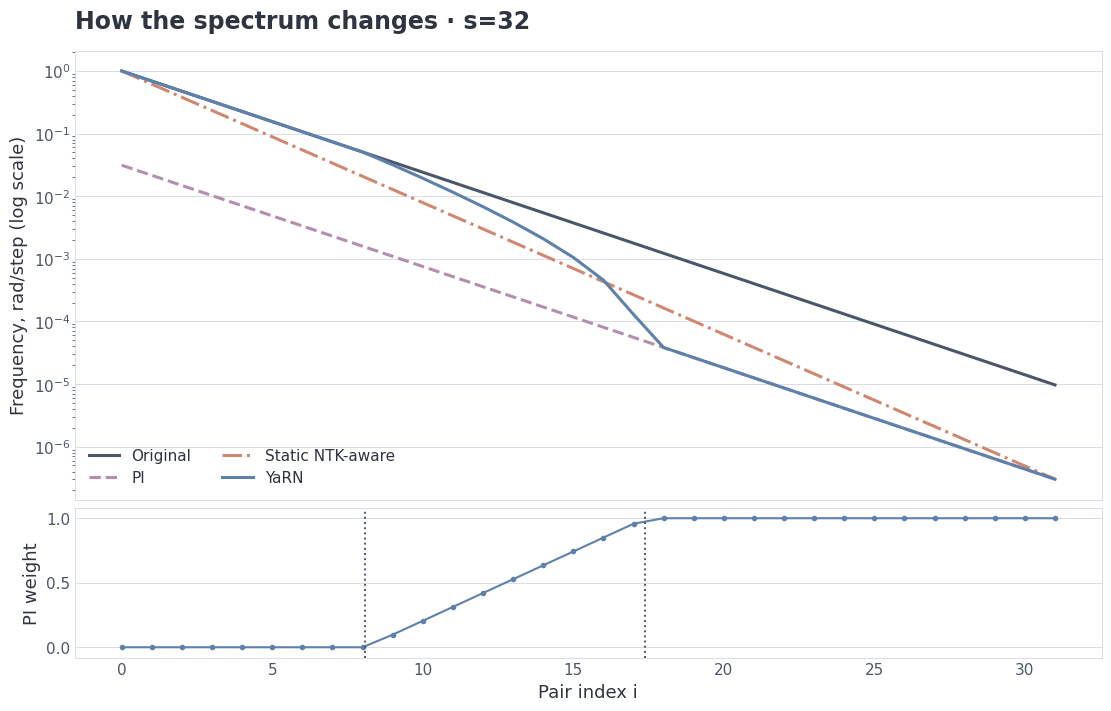

Source code (Python):
from __future__ import annotations
import importlib.util, subprocess, sys
for package in ("numpy", "matplotlib"):
    if importlib.util.find_spec(package) is None:
        subprocess.check_call([sys.executable, "-m", "pip", "install", "-q", package])


import math
import random
import time
from collections import Counter, defaultdict

import matplotlib.pyplot as plt
import numpy as np

SEED = 20260801
random.seed(SEED)
np.random.seed(SEED)
print(f"reproducible smoke tier; seed={SEED}")
DEMO_LANGUAGE = 'en'


import importlib.util
import subprocess
import sys
for package in ('numpy', 'matplotlib'):
    if importlib.util.find_spec(package) is None:
        subprocess.check_call([sys.executable, '-m', 'pip', 'install', '-q', package])
import hashlib
import json
from dataclasses import dataclass
from numbers import Integral, Real
from typing import Sequence


def _positive_int(name: str, value: object) -> int:
    """Return a strictly positive integer and reject booleans explicitly."""

    if isinstance(value, bool) or not isinstance(value, Integral):
        raise TypeError(f"{name} must be an integer")
    result = int(value)
    if result <= 0:
        raise ValueError(f"{name} must be positive")
    return result


def _positive_even_int(name: str, value: object, *, minimum: int = 2) -> int:
    """Return an even integer not smaller than ``minimum``."""

    result = _positive_int(name, value)
    if result < minimum:
        raise ValueError(f"{name} must be at least {minimum}")
    if result % 2:
        raise ValueError(f"{name} must be even")
    return result


def _finite_real(name: str, value: object) -> float:
    """Return a finite real scalar and reject booleans and complex values."""

    if isinstance(value, bool) or not isinstance(value, Real):
        raise TypeError(f"{name} must be a real scalar")
    result = float(value)
    if not math.isfinite(result):
        raise ValueError(f"{name} must be finite")
    return result


def _real_greater_than(name: str, value: object, lower: float) -> float:
    """Return a finite scalar strictly greater than ``lower``."""

    result = _finite_real(name, value)
    if result <= lower:
        raise ValueError(f"{name} must be greater than {lower}")
    return result


def _finite_array(
    name: str,
    value: object,
    *,
    ndim: int | None = None,
    minimum_ndim: int | None = None,
) -> np.ndarray:
    """Convert to float64 and enforce rank, non-emptiness, and finite values."""

    try:
        if np.iscomplexobj(value):
            raise TypeError(f"{name} must be real")
        array = np.asarray(value, dtype=np.float64)
    except (TypeError, ValueError) as exc:
        raise TypeError(f"{name} must be numeric") from exc
    if ndim is not None and array.ndim != ndim:
        raise ValueError(f"{name} must have rank {ndim}, got shape {array.shape}")
    if minimum_ndim is not None and array.ndim < minimum_ndim:
        raise ValueError(f"{name} must have rank at least {minimum_ndim}, got shape {array.shape}")
    if array.size == 0:
        raise ValueError(f"{name} must be non-empty")
    if not np.all(np.isfinite(array)):
        raise ValueError(f"{name} must contain only finite values")
    return array


def _position_vector(name: str, value: object) -> np.ndarray:
    """Validate a non-empty one-dimensional vector of non-negative integer positions."""

    raw = np.asarray(value)
    if raw.ndim != 1 or raw.size == 0:
        raise ValueError(f"{name} must be a non-empty one-dimensional vector")
    if raw.dtype.kind not in "iu":
        raise TypeError(f"{name} must contain integer positions")
    result = raw.astype(np.int64, copy=False)
    if np.any(result < 0):
        raise ValueError(f"{name} must contain non-negative positions")
    return result


def _inverse_frequency_vector(value: object, *, expected_pairs: int | None = None) -> np.ndarray:
    """Validate a positive one-dimensional inverse-frequency vector."""

    inv = _finite_array("inverse_frequencies", value, ndim=1)
    if np.any(inv <= 0.0):
        raise ValueError("inverse_frequencies must be strictly positive")
    if expected_pairs is not None and inv.size != expected_pairs:
        raise ValueError(
            f"inverse_frequencies must have {expected_pairs} entries, got {inv.size}"
        )
    return inv


def _sequence_tensor(name: str, value: object) -> np.ndarray:
    """Validate a finite sequence tensor with shape ``[..., sequence, head_dim]``."""

    tensor = _finite_array(name, value, minimum_ndim=2)
    _positive_even_int(f"{name}.shape[-1]", tensor.shape[-1])
    if tensor.shape[-2] <= 0:
        raise ValueError(f"{name} must have a non-empty sequence axis")
    return tensor

def rope_inverse_frequencies(head_dim: int, base: Real = 10_000.0) -> np.ndarray:
    """Return ``base**(-2i/head_dim)`` for the ``head_dim/2`` RoPE pairs."""

    dim = _positive_even_int("head_dim", head_dim)
    rope_base = _real_greater_than("base", base, 1.0)
    pair_indices = np.arange(dim // 2, dtype=np.float64)
    inv = rope_base ** (-2.0 * pair_indices / dim)
    if not np.all(np.isfinite(inv)) or np.any(inv <= 0.0):
        raise FloatingPointError("inverse-frequency construction produced invalid values")
    return inv


def sinusoidal_encoding(
    positions: object,
    model_dim: int,
    *,
    base: Real = 10_000.0,
) -> np.ndarray:
    """Return the classic sinusoidal encoding with shape ``[positions, model_dim]``."""

    pos = _position_vector("positions", positions)
    dim = _positive_even_int("model_dim", model_dim)
    inv = rope_inverse_frequencies(dim, base)
    angles = pos.astype(np.float64)[:, None] * inv[None, :]
    result = np.empty((pos.size, dim), dtype=np.float64)
    result[:, 0::2] = np.sin(angles)
    result[:, 1::2] = np.cos(angles)
    if not np.all(np.isfinite(result)):
        raise FloatingPointError("sinusoidal encoding produced non-finite values")
    return result


def wavelengths_from_inverse_frequencies(inverse_frequencies: object) -> np.ndarray:
    """Convert radians-per-position frequencies to tokens per full ``2π`` turn."""

    inv = _inverse_frequency_vector(inverse_frequencies)
    return (2.0 * math.pi) / inv


def rotations_within_context(
    inverse_frequencies: object,
    context_length: int,
) -> np.ndarray:
    """Return turns (including fractions) across a span L = context_length.

    This is the YaRN L*theta/(2*pi) diagnostic. Positions 0..L-1 have a maximum
    endpoint separation of L-1, which is a different convention.
    """

    inv = _inverse_frequency_vector(inverse_frequencies)
    length = _positive_int("context_length", context_length)
    return length * inv / (2.0 * math.pi)


def full_turn_count(inverse_frequencies: object, context_length: int) -> int:
    """Count frequency pairs that complete at least one full turn in the context."""

    return int(np.count_nonzero(rotations_within_context(inverse_frequencies, context_length) >= 1.0))

def rotate_half_split(x: object) -> np.ndarray:
    """Apply the split-half quarter turn used by HF/Llama-style RoPE implementations."""

    values = _sequence_tensor("x", x)
    half = values.shape[-1] // 2
    return np.concatenate((-values[..., half:], values[..., :half]), axis=-1)


def _angles_for_sequence(
    x: np.ndarray,
    positions: np.ndarray,
    inverse_frequencies: np.ndarray,
) -> np.ndarray:
    """Build a broadcastable angle tensor for ``[..., T, D]`` sequence tensors."""

    if positions.size != x.shape[-2]:
        raise ValueError(
            f"positions length {positions.size} does not match sequence axis {x.shape[-2]}"
        )
    if inverse_frequencies.size != x.shape[-1] // 2:
        raise ValueError("inverse_frequencies do not match head_dim")
    base_angles = positions.astype(np.float64)[:, None] * inverse_frequencies[None, :]
    return base_angles.reshape((1,) * (x.ndim - 2) + base_angles.shape)


def apply_rope_adjacent(
    x: object,
    positions: object,
    inverse_frequencies: object,
) -> np.ndarray:
    """Apply RoPE to adjacent pairs ``(x_0,x_1), (x_2,x_3), ...``."""

    values = _sequence_tensor("x", x)
    pos = _position_vector("positions", positions)
    inv = _inverse_frequency_vector(
        inverse_frequencies,
        expected_pairs=values.shape[-1] // 2,
    )
    angles = _angles_for_sequence(values, pos, inv)
    cosine = np.cos(angles)
    sine = np.sin(angles)
    first = values[..., 0::2]
    second = values[..., 1::2]
    result = np.empty_like(values, dtype=np.float64)
    result[..., 0::2] = cosine * first - sine * second
    result[..., 1::2] = sine * first + cosine * second
    if not np.all(np.isfinite(result)):
        raise FloatingPointError("adjacent-pair RoPE produced non-finite values")
    return result


def apply_rope_split_half(
    x: object,
    positions: object,
    inverse_frequencies: object,
) -> np.ndarray:
    """Apply split-half RoPE to pairs ``(x_j, x_{j+D/2})``."""

    values = _sequence_tensor("x", x)
    pos = _position_vector("positions", positions)
    inv = _inverse_frequency_vector(
        inverse_frequencies,
        expected_pairs=values.shape[-1] // 2,
    )
    angles = _angles_for_sequence(values, pos, inv)
    repeated = np.concatenate((angles, angles), axis=-1)
    result = values * np.cos(repeated) + rotate_half_split(values) * np.sin(repeated)
    if not np.all(np.isfinite(result)):
        raise FloatingPointError("split-half RoPE produced non-finite values")
    return result


def apply_rope_complex_adjacent(
    x: object,
    positions: object,
    inverse_frequencies: object,
) -> np.ndarray:
    """Apply adjacent-pair RoPE through the equivalent complex multiplication."""

    values = _sequence_tensor("x", x)
    pos = _position_vector("positions", positions)
    inv = _inverse_frequency_vector(
        inverse_frequencies,
        expected_pairs=values.shape[-1] // 2,
    )
    angles = _angles_for_sequence(values, pos, inv)
    complex_values = values[..., 0::2] + 1j * values[..., 1::2]
    rotated = complex_values * np.exp(1j * angles)
    result = np.empty_like(values, dtype=np.float64)
    result[..., 0::2] = rotated.real
    result[..., 1::2] = rotated.imag
    if not np.all(np.isfinite(result)):
        raise FloatingPointError("complex RoPE produced non-finite values")
    return result


def adjacent_to_split_permutation(head_dim: int) -> np.ndarray:
    """Return the coordinate permutation mapping adjacent pairs to split-half pairs."""

    dim = _positive_even_int("head_dim", head_dim)
    return np.concatenate((np.arange(0, dim, 2), np.arange(1, dim, 2)))


def rope_attention_logits(
    queries: object,
    keys: object,
    query_positions: object,
    key_positions: object,
    inverse_frequencies: object,
    *,
    pairing: str = "split_half",
) -> np.ndarray:
    """Return unscaled rotated dot products ``[..., query, key]``.

    Divide by sqrt(head_dim) before the standard attention softmax. The historical
    function name and fixture key 'logits' are retained for file compatibility.
    """

    q = _sequence_tensor("queries", queries)
    k = _sequence_tensor("keys", keys)
    if q.ndim != k.ndim or q.shape[:-2] != k.shape[:-2]:
        raise ValueError("queries and keys must have identical batch dimensions")
    if q.shape[-1] != k.shape[-1]:
        raise ValueError("queries and keys must have the same head_dim")
    if pairing == "split_half":
        apply = apply_rope_split_half
    elif pairing == "adjacent":
        apply = apply_rope_adjacent
    else:
        raise ValueError("pairing must be 'split_half' or 'adjacent'")
    q_rot = apply(q, query_positions, inverse_frequencies)
    k_rot = apply(k, key_positions, inverse_frequencies)
    return np.matmul(q_rot, np.swapaxes(k_rot, -1, -2))

def position_interpolated_frequencies(
    inverse_frequencies: object,
    factor: Real,
) -> np.ndarray:
    """Apply position interpolation by dividing every frequency by ``factor``."""

    inv = _inverse_frequency_vector(inverse_frequencies)
    scale = _finite_real("factor", factor)
    if scale < 1.0:
        raise ValueError("factor must be at least 1")
    return inv / scale


def ntk_scaled_base(head_dim: int, base: Real, factor: Real) -> float:
    """Return the static NTK-aware base ``base * factor**(d/(d-2))``."""

    dim = _positive_even_int("head_dim", head_dim, minimum=4)
    rope_base = _real_greater_than("base", base, 1.0)
    scale = _finite_real("factor", factor)
    if scale < 1.0:
        raise ValueError("factor must be at least 1")
    result = rope_base * scale ** (dim / (dim - 2))
    if not math.isfinite(result):
        raise FloatingPointError("NTK base is non-finite")
    return result


def ntk_scaled_frequencies(head_dim: int, base: Real, factor: Real) -> np.ndarray:
    """Return inverse frequencies generated from the static NTK-aware base."""

    return rope_inverse_frequencies(head_dim, ntk_scaled_base(head_dim, base, factor))


@dataclass(frozen=True)
class YarnSpectrum:
    """Piecewise YaRN spectrum plus diagnostic boundaries and scaling metadata."""

    inverse_frequencies: np.ndarray
    original_inverse_frequencies: np.ndarray
    ramp: np.ndarray
    low: float
    high: float
    truncate: bool
    kept_pairs: int
    transition_pairs: int
    interpolated_pairs: int
    attention_factor: float
    score_factor_if_applied_to_q_and_k: float


def yarn_scaled_frequencies(
    head_dim: int,
    base: Real,
    factor: Real,
    original_context: int,
    *,
    beta_fast: Real = 32.0,
    beta_slow: Real = 1.0,
    truncate: bool = False,
) -> YarnSpectrum:
    """Construct the lecture's piecewise YaRN frequency spectrum.

    ``ramp == 0`` keeps a frequency, ``ramp == 1`` divides it by ``factor``.
    With ``truncate=False`` this follows the continuous correction bounds used by the
    original gpt-oss implementation. ``truncate=True`` reproduces the integer-boundary
    option supported by the generic Hugging Face YaRN utility.
    """

    dim = _positive_even_int("head_dim", head_dim, minimum=4)
    rope_base = _real_greater_than("base", base, 1.0)
    scale = _finite_real("factor", factor)
    if scale < 1.0:
        raise ValueError("factor must be at least 1")
    context = _positive_int("original_context", original_context)
    fast = _real_greater_than("beta_fast", beta_fast, 0.0)
    slow = _real_greater_than("beta_slow", beta_slow, 0.0)
    if fast <= slow:
        raise ValueError("beta_fast must be greater than beta_slow")
    if not isinstance(truncate, bool):
        raise TypeError("truncate must be a bool")

    original = rope_inverse_frequencies(dim, rope_base)
    pair_count = dim // 2

    def correction_dimension(rotations: float) -> float:
        """Map a target turn count to the corresponding continuous pair index."""

        return dim * math.log(context / (rotations * 2.0 * math.pi)) / (2.0 * math.log(rope_base))

    low_raw = correction_dimension(fast)
    high_raw = correction_dimension(slow)
    low = math.floor(low_raw) if truncate else low_raw
    high = math.ceil(high_raw) if truncate else high_raw
    low = max(0.0, min(float(pair_count - 1), float(low)))
    high = max(0.0, min(float(pair_count - 1), float(high)))
    if high <= low:
        raise ValueError("YaRN correction range is empty for this configuration")
    pair_indices = np.arange(pair_count, dtype=np.float64)
    ramp = np.clip((pair_indices - low) / (high - low), 0.0, 1.0)
    scaled = original * (1.0 - ramp) + (original / scale) * ramp
    attention_factor = 0.1 * math.log(scale) + 1.0 if scale > 1.0 else 1.0
    score_factor_if_applied_to_q_and_k = attention_factor**2
    kept = int(np.count_nonzero(ramp == 0.0))
    interpolated = int(np.count_nonzero(ramp == 1.0))
    transition = pair_count - kept - interpolated
    return YarnSpectrum(
        inverse_frequencies=scaled,
        original_inverse_frequencies=original,
        ramp=ramp,
        low=low,
        high=high,
        truncate=truncate,
        kept_pairs=kept,
        transition_pairs=transition,
        interpolated_pairs=interpolated,
        attention_factor=attention_factor,
        score_factor_if_applied_to_q_and_k=score_factor_if_applied_to_q_and_k,
    )

def alibi_bias(
    slopes: object,
    query_positions: object,
    key_positions: object,
    *,
    causal: bool = True,
) -> np.ndarray:
    """Return an ALiBi tensor with shape ``[heads, query, key]``.

    In causal mode, future keys receive ``-inf`` and allowed keys receive
    ``-slope * (query_position - key_position)``. In bidirectional mode the absolute
    distance is used.
    """

    if not isinstance(causal, bool):
        raise TypeError("causal must be a bool")
    slope_values = _finite_array("slopes", slopes, ndim=1)
    if np.any(slope_values <= 0.0):
        raise ValueError("slopes must be strictly positive")
    q_pos = _position_vector("query_positions", query_positions)
    k_pos = _position_vector("key_positions", key_positions)
    delta = q_pos[:, None] - k_pos[None, :]
    if causal:
        allowed = delta >= 0
        base = -np.abs(delta).astype(np.float64)
        bias = slope_values[:, None, None] * base[None, :, :]
        bias = np.where(allowed[None, :, :], bias, -np.inf)
    else:
        bias = -slope_values[:, None, None] * np.abs(delta)[None, :, :]
    return bias


def apply_mrope_adjacent(
    x: object,
    coordinates: object,
    axis_sections: Sequence[int],
    inverse_frequencies: object,
) -> np.ndarray:
    """Apply adjacent-pair multi-axis RoPE.

    ``coordinates`` has shape ``[sequence, axes]``. ``axis_sections`` gives the number of
    frequency pairs assigned to each axis and must sum to ``head_dim / 2``.
    """

    values = _sequence_tensor("x", x)
    raw_coordinates = np.asarray(coordinates)
    if raw_coordinates.ndim != 2 or raw_coordinates.shape[0] != values.shape[-2]:
        raise ValueError("coordinates must have shape [sequence, axes]")
    if raw_coordinates.dtype.kind not in "iu":
        raise TypeError("coordinates must contain integer positions")
    coords = raw_coordinates.astype(np.int64, copy=False)
    if np.any(coords < 0):
        raise ValueError("coordinates must be non-negative")

    if isinstance(axis_sections, (str, bytes)):
        raise TypeError("axis_sections must be a sequence of integers")
    sections: list[int] = []
    for index, value in enumerate(axis_sections):
        sections.append(_positive_int(f"axis_sections[{index}]", value))
    if len(sections) != coords.shape[1]:
        raise ValueError("axis_sections length must match the coordinate axis count")
    pair_count = values.shape[-1] // 2
    if sum(sections) != pair_count:
        raise ValueError("axis_sections must sum to head_dim / 2")

    inv = _inverse_frequency_vector(inverse_frequencies, expected_pairs=pair_count)
    axis_index = np.repeat(np.arange(len(sections)), sections)
    base_angles = coords[:, axis_index].astype(np.float64) * inv[None, :]
    angles = base_angles.reshape((1,) * (values.ndim - 2) + base_angles.shape)
    cosine = np.cos(angles)
    sine = np.sin(angles)
    first = values[..., 0::2]
    second = values[..., 1::2]
    result = np.empty_like(values, dtype=np.float64)
    result[..., 0::2] = cosine * first - sine * second
    result[..., 1::2] = sine * first + cosine * second
    if not np.all(np.isfinite(result)):
        raise FloatingPointError("M-RoPE produced non-finite values")
    return result
INK = '#2E3440'
MUTED = '#4C566A'
BORDER = '#D8DEE9'
BLUE = '#5E81AC'
ORANGE = '#D08770'
PURPLE = '#B48EAD'
GREEN = '#A3BE8C'
PALE = {'blue': '#E8EEF5', 'green': '#EFF4EA', 'purple': '#F3EEF3', 'orange': '#FAF0E8', 'yellow': '#FAF5E3', 'gray': '#ECEFF4'}

def plot_style():
    import matplotlib.pyplot as plt
    plt.rcParams.update({
        "font.family": "DejaVu Sans", "font.size": 12,
        "text.color": INK, "axes.labelcolor": INK, "axes.titlecolor": INK,
        "axes.titlesize": 17, "axes.titleweight": "bold", "axes.titlelocation": "left",
        "axes.labelsize": 13, "xtick.labelsize": 11, "ytick.labelsize": 11,
        "xtick.color": MUTED, "ytick.color": MUTED,
        "axes.edgecolor": BORDER, "axes.linewidth": .7,
        "axes.facecolor": "white", "figure.facecolor": "white", "savefig.facecolor": "white",
        "grid.color": BORDER, "grid.linewidth": .7, "axes.axisbelow": True,
        "legend.fontsize": 11, "legend.frameon": False, "savefig.dpi": 150,
        "xtick.major.size": 0, "ytick.major.size": 0,
    })

def scaling_plot(reference, lang='en'):
    plot_style()
    ru = lang == 'ru'; sc = reference['scaling']; yr = sc['yarn']; x = np.arange(len(sc['raw']))
    fig, (ax, ramp_ax) = plt.subplots(2, 1, figsize=(11, 7), sharex=True,
                                    height_ratios=[3, 1], layout='constrained')
    series = [('Исходные' if ru else 'Original', sc['raw'], MUTED, '-'),
              ('PI', sc['position_interpolation'], PURPLE, '--'),
              ('Статическая NTK-aware' if ru else 'Static NTK-aware', sc['ntk'], ORANGE, '-.'),
              ('YaRN', yr['inverse_frequencies'], BLUE, '-')]
    for name, values, color, style in series:
        ax.plot(x, values, linestyle=style, color=color, linewidth=2.2, label=name)
    ax.set_yscale('log'); ax.grid(axis='y')
    ax.set_ylabel('Частота, рад/шаг (лог. шкала)' if ru else 'Frequency, rad/step (log scale)')
    ax.set_title('Как меняется спектр · s=32' if ru else 'How the spectrum changes · s=32', pad=16)
    ax.legend(loc='lower left', ncol=2)
    ramp_ax.plot(x, yr['ramp'], color=BLUE, marker='o', markersize=3)
    for value in (yr['low'], yr['high']):
        ramp_ax.axvline(value, color=MUTED, linestyle=':', linewidth=1.4)
    ramp_ax.set(xlabel='Индекс пары i' if ru else 'Pair index i',
                ylabel='Вес PI' if ru else 'PI weight', ylim=(-.08,1.08), yticks=[0,.5,1])
    ramp_ax.grid(axis='y')
    return fig

reference = json.loads('{\n  "alibi": {\n    "allowed_bias_with_null_for_future": [\n      [\n        [\n          -0.0,\n          null,\n          null,\n          null\n        ],\n        [\n          -1.0,\n          -0.0,\n          null,\n          null\n        ],\n        [\n          -2.0,\n          -1.0,\n          -0.0,\n          null\n        ],\n        [\n          -3.0,\n          -2.0,\n          -1.0,\n          -0.0\n        ]\n      ],\n      [\n        [\n          -0.0,\n          null,\n          null,\n          null\n        ],\n        [\n          -0.5,\n          -0.0,\n          null,\n          null\n        ],\n        [\n          -1.0,\n          -0.5,\n          -0.0,\n          null\n        ],\n        [\n          -1.5,\n          -1.0,\n          -0.5,\n          -0.0\n        ]\n      ]\n    ],\n    "positions": [\n      0,\n      1,\n      2,\n      3\n    ],\n    "slopes": [\n      1.0,\n      0.5\n    ]\n  },\n  "meta": {\n    "description": "Frozen numerical contract independent of lecture prose and figures",\n    "module": "module-04",\n    "version": 2\n  },\n  "mrope": {\n    "axis_sections": [\n      2,\n      1,\n      1\n    ],\n    "base": 10000.0,\n    "head_dim": 8,\n    "image_coordinates": [\n      [\n        0,\n        0,\n        0\n      ],\n      [\n        0,\n        0,\n        1\n      ],\n      [\n        0,\n        1,\n        0\n      ],\n      [\n        0,\n        1,\n        1\n      ]\n    ],\n    "image_input": [\n      [\n        0.0,\n        0.1,\n        0.2,\n        0.3,\n        0.4,\n        0.5,\n        0.6,\n        0.7\n      ],\n      [\n        0.8,\n        0.9,\n        1.0,\n        1.1,\n        1.2,\n        1.3,\n        1.4,\n        1.5\n      ],\n      [\n        1.6,\n        1.7,\n        1.8,\n        1.9,\n        2.0,\n        2.1,\n        2.2,\n        2.3\n      ],\n      [\n        2.4,\n        2.5,\n        2.6,\n        2.7,\n        2.8,\n        2.9,\n        3.0,\n        3.1\n      ]\n    ],\n    "image_output": [\n      [\n        0.0,\n        0.1,\n        0.2,\n        0.3,\n        0.4,\n        0.5,\n        0.6,\n        0.7\n      ],\n      [\n        0.8,\n        0.9,\n        1.0,\n        1.1,\n        1.2,\n        1.3,\n        1.3984993002500583,\n        1.5013992497667292\n      ],\n      [\n        1.6,\n        1.7,\n        1.8,\n        1.9,\n        1.9789003508315806,\n        2.1198946675433303,\n        2.2,\n        2.3\n      ],\n      [\n        2.4,\n        2.5,\n        2.6,\n        2.7,\n        2.7708604844975793,\n        2.9278545345439957,\n        2.996898500516792,\n        3.1029984495001295\n      ]\n    ],\n    "text_coordinates": [\n      [\n        4,\n        4,\n        4\n      ],\n      [\n        5,\n        5,\n        5\n      ],\n      [\n        6,\n        6,\n        6\n      ]\n    ],\n    "text_input": [\n      [\n        0.0,\n        0.1,\n        0.2,\n        0.3,\n        0.4,\n        0.5,\n        0.6,\n        0.7\n      ],\n      [\n        0.8,\n        0.9,\n        1.0,\n        1.1,\n        1.2,\n        1.3,\n        1.4,\n        1.5\n      ],\n      [\n        1.6,\n        1.7,\n        1.8,\n        1.9,\n        2.0,\n        2.1,\n        2.2,\n        2.3\n      ]\n    ],\n    "text_matches_standard_1d": true,\n    "text_output": [\n      [\n        0.07568024953079283,\n        -0.06536436208636119,\n        0.0673866961079819,\n        0.3542019666625956,\n        0.37968537557107407,\n        0.5155957870051426,\n        0.5971952074730607,\n        0.7023943936074717\n      ],\n      [\n        1.0899615955674056,\n        -0.5118434528136071,\n        0.3502144694257494,\n        1.444766356683613,\n        1.1335273924220777,\n        1.3583503416382703,\n        1.3924825312864193,\n        1.5069812208724322\n      ],\n      [\n        2.0112788055787596,\n        1.185224690187341,\n        0.4127834073868535,\n        2.5844941204394525,\n        1.8704766662635748,\n        2.216149146822818,\n        2.1861604829186514,\n        2.3131585209243424\n      ]\n    ],\n    "text_positions": [\n      4,\n      5,\n      6\n    ],\n    "text_standard_rope_output": [\n      [\n        0.07568024953079283,\n        -0.06536436208636119,\n        0.0673866961079819,\n        0.3542019666625956,\n        0.37968537557107407,\n        0.5155957870051426,\n        0.5971952074730607,\n        0.7023943936074717\n      ],\n      [\n        1.0899615955674056,\n        -0.5118434528136071,\n        0.3502144694257494,\n        1.444766356683613,\n        1.1335273924220777,\n        1.3583503416382703,\n        1.3924825312864193,\n        1.5069812208724322\n      ],\n      [\n        2.0112788055787596,\n        1.185224690187341,\n        0.4127834073868535,\n        2.5844941204394525,\n        1.8704766662635748,\n        2.216149146822818,\n        2.1861604829186514,\n        2.3131585209243424\n      ]\n    ]\n  },\n  "scaling": {\n    "base": 150000.0,\n    "beta_fast": 32.0,\n    "beta_slow": 1.0,\n    "extended_context": 131072,\n    "factor": 32.0,\n    "head_dim": 64,\n    "ntk": [\n      1.0,\n      0.6161605983892874,\n      0.37965388300744474,\n      0.23392776373468369,\n      0.14413707088263056,\n      0.08881158384512078,\n      0.05472219864590999,\n      0.033717662662841354,\n      0.020775495202624464,\n      0.01280104155588286,\n      0.007887497425078919,\n      0.00485996513323059,\n      0.0029945190246424332,\n      0.001845104634111787,\n      0.0011368807754451658,\n      0.0007005011388955706,\n      0.00043162120091427207,\n      0.00026594797743284077,\n      0.00016386666491543985,\n      0.00010096818231035427,\n      6.221261563062656e-05,\n      3.83329624743296e-05,\n      2.3619261096217023e-05,\n      1.4553258050557898e-05,\n      8.967144188945469e-06,\n      5.525200929303662e-06,\n      3.4044111108207913e-06,\n      2.0976639872064776e-06,\n      1.2924978975768017e-06,\n      7.963862779878181e-07,\n      4.907018455939914e-07,\n      3.0235114281192144e-07\n    ],\n    "ntk_base": 5367776.967415848,\n    "original_context": 4096,\n    "position_interpolation": [\n      0.03125,\n      0.0215326345590051,\n      0.014836939233653148,\n      0.01022330849575739,\n      0.007044312506339714,\n      0.0048538434213901555,\n      0.0033445131711816074,\n      0.0023045177565706506,\n      0.001587914837983171,\n      0.0010941436773476293,\n      0.0007539134706999197,\n      0.0005194797841181623,\n      0.00035794458727063204,\n      0.00024663967968231775,\n      0.00016994566689118156,\n      0.0001171000940817352,\n      8.068715304598785e-05,\n      5.55970233646647e-05,\n      3.8308812373753384e-05,\n      2.639646903147278e-05,\n      1.818833668168956e-05,\n      1.2532569824095001e-05,\n      8.63549587543848e-06,\n      5.950239261491605e-06,\n      4.09997848180298e-06,\n      2.8250668271503398e-06,\n      1.9465962110014815e-06,\n      1.3412910350540445e-06,\n      9.242089502428302e-07,\n      6.36820914615699e-07,\n      4.387978250864396e-07,\n      3.0235114281192144e-07\n    ],\n    "raw": [\n      1.0,\n      0.6890443058881632,\n      0.4747820554769007,\n      0.3271458718642365,\n      0.22541800020287084,\n      0.15532298948448497,\n      0.10702442147781144,\n      0.07374456821026082,\n      0.050813274815461475,\n      0.03501259767512414,\n      0.02412523106239743,\n      0.016623353091781194,\n      0.011454226792660225,\n      0.007892469749834168,\n      0.00543826134051781,\n      0.0037472030106155264,\n      0.0025819888974716113,\n      0.0017791047476692703,\n      0.0012258819959601083,\n      0.0008446870090071289,\n      0.0005820267738140659,\n      0.00040104223437104005,\n      0.00027633586801403137,\n      0.00019040765636773135,\n      0.00013119931141769537,\n      9.040213846881087e-05,\n      6.229107875204741e-05,\n      4.292131312172942e-05,\n      2.9574686407770566e-05,\n      2.0378269267702367e-05,\n      1.4041530402766067e-05,\n      9.675236569981486e-06\n    ],\n    "yarn": {\n      "attention_factor": 1.3465735902799727,\n      "hf_truncated_high": 18,\n      "hf_truncated_low": 8,\n      "high": 17.39802450158856,\n      "interpolated_pairs": 14,\n      "inverse_frequencies": [\n        1.0,\n        0.6890443058881632,\n        0.4747820554769007,\n        0.3271458718642365,\n        0.22541800020287084,\n        0.15532298948448497,\n        0.10702442147781144,\n        0.07374456821026082,\n        0.050813274815461475,\n        0.03170569618466377,\n        0.01933500112654036,\n        0.011592049256286924,\n        0.006794959489732219,\n        0.0038603593171920685,\n        0.0020937923789696887,\n        0.0010526021013863357,\n        0.00045648391922324086,\n        0.0001293187012450632,\n        3.8308812373753384e-05,\n        2.639646903147278e-05,\n        1.818833668168956e-05,\n        1.2532569824095001e-05,\n        8.63549587543848e-06,\n        5.950239261491605e-06,\n        4.09997848180298e-06,\n        2.8250668271503398e-06,\n        1.9465962110014815e-06,\n        1.3412910350540445e-06,\n        9.242089502428302e-07,\n        6.36820914615699e-07,\n        4.387978250864396e-07,\n        3.0235114281192144e-07\n      ],\n      "kept_pairs": 9,\n      "low": 8.092779115512402,\n      "ramp": [\n        0.0,\n        0.0,\n        0.0,\n        0.0,\n        0.0,\n        0.0,\n        0.0,\n        0.0,\n        0.0,\n        0.09749564324709936,\n        0.20496191184183662,\n        0.3124281804365739,\n        0.4198944490313112,\n        0.5273607176260484,\n        0.6348269862207857,\n        0.742293254815523,\n        0.8497595234102603,\n        0.9572257920049976,\n        1.0,\n        1.0,\n        1.0,\n        1.0,\n        1.0,\n        1.0,\n        1.0,\n        1.0,\n        1.0,\n        1.0,\n        1.0,\n        1.0,\n        1.0,\n        1.0\n      ],\n      "score_factor_if_applied_to_q_and_k": 1.8132604340394958,\n      "transition_pairs": 9,\n      "truncate": false\n    }\n  },\n  "sinusoidal": {\n    "base": 10000.0,\n    "encoding": [\n      [\n        0.0,\n        1.0,\n        0.0,\n        1.0,\n        0.0,\n        1.0,\n        0.0,\n        1.0\n      ],\n      [\n        0.8414709848078965,\n        0.5403023058681398,\n        0.09983341664682815,\n        0.9950041652780258,\n        0.009999833334166664,\n        0.9999500004166653,\n        0.0009999998333333417,\n        0.9999995000000417\n      ],\n      [\n        0.9092974268256817,\n        -0.4161468365471424,\n        0.19866933079506122,\n        0.9800665778412416,\n        0.01999866669333308,\n        0.9998000066665778,\n        0.0019999986666669333,\n        0.9999980000006666\n      ],\n      [\n        0.1411200080598672,\n        -0.9899924966004454,\n        0.2955202066613396,\n        0.955336489125606,\n        0.02999550020249566,\n        0.9995500337489875,\n        0.002999995500002025,\n        0.999995500003375\n      ]\n    ],\n    "model_dim": 8,\n    "positions": [\n      0,\n      1,\n      2,\n      3\n    ]\n  },\n  "spectrum": {\n    "bases": {\n      "10000": {\n        "full_turn_counts": {\n          "131072": 32,\n          "4096": 23\n        },\n        "inverse_frequencies": [\n          1.0,\n          0.7498942093324558,\n          0.5623413251903491,\n          0.4216965034285822,\n          0.31622776601683794,\n          0.23713737056616552,\n          0.1778279410038923,\n          0.1333521432163324,\n          0.1,\n          0.07498942093324558,\n          0.056234132519034905,\n          0.042169650342858224,\n          0.03162277660168379,\n          0.023713737056616554,\n          0.01778279410038923,\n          0.01333521432163324,\n          0.01,\n          0.007498942093324558,\n          0.005623413251903491,\n          0.004216965034285822,\n          0.0031622776601683794,\n          0.0023713737056616554,\n          0.0017782794100389228,\n          0.001333521432163324,\n          0.001,\n          0.0007498942093324559,\n          0.0005623413251903491,\n          0.00042169650342858224,\n          0.00031622776601683794,\n          0.0002371373705661655,\n          0.00017782794100389227,\n          0.0001333521432163324\n        ],\n        "maximum_wavelength_tokens": 47117.2427801674,\n        "minimum_wavelength_tokens": 6.283185307179586,\n        "wavelengths": [\n          6.283185307179586,\n          8.378762269377678,\n          11.173259061216543,\n          14.899780425245321,\n          19.869176531592203,\n          26.49597274431474,\n          35.33294752055899,\n          47.117242780167395,\n          62.83185307179586,\n          83.78762269377677,\n          111.73259061216544,\n          148.99780425245322,\n          198.69176531592203,\n          264.95972744314736,\n          353.32947520558986,\n          471.1724278016739,\n          628.3185307179587,\n          837.8762269377677,\n          1117.3259061216543,\n          1489.9780425245322,\n          1986.9176531592202,\n          2649.597274431474,\n          3533.294752055899,\n          4711.724278016739,\n          6283.185307179586,\n          8378.762269377676,\n          11173.259061216542,\n          14899.78042524532,\n          19869.176531592202,\n          26495.972744314742,\n          35332.94752055899,\n          47117.2427801674\n        ]\n      },\n      "150000": {\n        "full_turn_counts": {\n          "131072": 27,\n          "4096": 18\n        },\n        "inverse_frequencies": [\n          1.0,\n          0.6890443058881632,\n          0.4747820554769007,\n          0.3271458718642365,\n          0.22541800020287084,\n          0.15532298948448497,\n          0.10702442147781144,\n          0.07374456821026082,\n          0.050813274815461475,\n          0.03501259767512414,\n          0.02412523106239743,\n          0.016623353091781194,\n          0.011454226792660225,\n          0.007892469749834168,\n          0.00543826134051781,\n          0.0037472030106155264,\n          0.0025819888974716113,\n          0.0017791047476692703,\n          0.0012258819959601083,\n          0.0008446870090071289,\n          0.0005820267738140659,\n          0.00040104223437104005,\n          0.00027633586801403137,\n          0.00019040765636773135,\n          0.00013119931141769537,\n          9.040213846881087e-05,\n          6.229107875204741e-05,\n          4.292131312172942e-05,\n          2.9574686407770566e-05,\n          2.0378269267702367e-05,\n          1.4041530402766067e-05,\n          9.675236569981486e-06\n        ],\n        "maximum_wavelength_tokens": 649408.9588128396,\n        "minimum_wavelength_tokens": 6.283185307179586,\n        "wavelengths": [\n          6.283185307179586,\n          9.118695638999144,\n          13.233830627546281,\n          19.206066307286523,\n          27.873485265262175,\n          40.452384595695705,\n          58.70795861748462,\n          85.20200822472704,\n          123.65243787176136,\n          179.4549883296344,\n          260.4404198628719,\n          377.9734011837886,\n          548.5473110420513,\n          796.0987506238595,\n          1155.3665618028806,\n          1676.7667215733509,\n          2433.467205584167,\n          3531.6556348977883,\n          5125.4405627016395,\n          7438.477495427609,\n          10795.354423311823,\n          15667.141185350692,\n          22737.494601535214,\n          32998.59589177952,\n          47890.3832595279,\n          69502.61811945203,\n          100868.14088081702,\n          146388.46880941882,\n          212451.46002727243,\n          308327.72031027393,\n          447471.54526274785,\n          649408.9588128396\n        ]\n      },\n      "500000": {\n        "full_turn_counts": {\n          "131072": 25,\n          "4096": 16\n        },\n        "inverse_frequencies": [\n          1.0,\n          0.6636012376960885,\n          0.44036660267178046,\n          0.2922278225730151,\n          0.19392274474868576,\n          0.12868737343265052,\n          0.08539710028576561,\n          0.05666962144529105,\n          0.03760603093086393,\n          0.024955408670558694,\n          0.016560440080994446,\n          0.010989528534539826,\n          0.007292664737217109,\n          0.004839421345719893,\n          0.003211445994752591,\n          0.0021311195369119653,\n          0.001414213562373095,\n          0.0009384738703573802,\n          0.000622772421914596,\n          0.0004132725499855165,\n          0.0002742481756762073,\n          0.00018199142881462546,\n          0.00012076973741146504,\n          8.01429472224798e-05,\n          5.318295896944988e-05,\n          3.529227739646723e-05,\n          2.341999896140934e-05,\n          1.5541540297632344e-05,\n          1.031338537721246e-05,\n          6.8439753011549275e-06,\n          4.5416704806078695e-06,\n          3.013858152139171e-06\n        ],\n        "maximum_wavelength_tokens": 2084764.7732591254,\n        "minimum_wavelength_tokens": 6.283185307179586,\n        "wavelengths": [\n          6.283185307179586,\n          9.468314629722128,\n          14.268078616903308,\n          21.500982527458316,\n          32.40045573469106,\n          48.8251888245115,\n          73.57609668424418,\n          110.87395939719457,\n          167.07919319459117,\n          251.77649423117703,\n          379.40931982782695,\n          571.7429357803371,\n          861.5760539647758,\n          1298.3340069648193,\n          1956.497265545218,\n          2948.3026167007256,\n          4442.882938158366,\n          6695.109481084312,\n          10089.055144515105,\n          15203.490547339246,\n          22910.58196353461,\n          34524.62211052572,\n          52026.15689866611,\n          78399.72854675821,\n          118142.83050307268,\n          178032.86641424094,\n          268282.9028956321,\n          404283.3069857812,\n          609226.2702664398,\n          918060.7805699259,\n          1383452.483839961,\n          2084764.7732591254\n        ]\n      }\n    },\n    "contexts": [\n      4096,\n      131072\n    ],\n    "head_dim": 64\n  },\n  "worked_rope": {\n    "base": 10000.0,\n    "head_dim": 4,\n    "k": [\n      0.0,\n      1.0,\n      1.0,\n      -0.5\n    ],\n    "logits": [\n      1.1442484284723262,\n      1.1442484284723262,\n      1.1442484284723264\n    ],\n    "placements": [\n      [\n        3,\n        1\n      ],\n      [\n        7,\n        5\n      ],\n      [\n        2,\n        0\n      ]\n    ],\n    "q": [\n      1.0,\n      0.0,\n      0.5,\n      0.5\n    ],\n    "rotated_k_at_1": [\n      -0.8414709848078965,\n      0.5403023058681398,\n      1.0049499170837486,\n      -0.489975166874166\n    ],\n    "rotated_q_at_3": [\n      -0.9899924966004454,\n      0.1411200080598672,\n      0.48477726677324595,\n      0.5147727669757416\n    ]\n  }\n}\n')
CONFIG_BYTES = b'{"num_hidden_layers": 36, "num_experts": 128, "experts_per_token": 4, "vocab_size": 201088, "hidden_size": 2880, "intermediate_size": 2880, "swiglu_limit": 7.0, "head_dim": 64, "num_attention_heads": 64, "num_key_value_heads": 8, "sliding_window": 128, "initial_context_length": 4096, "rope_theta": 150000, "rope_scaling_factor": 32.0, "rope_ntk_alpha": 1, "rope_ntk_beta": 32}'
assert hashlib.sha256(CONFIG_BYTES).hexdigest() == '063aaa98e012cac330d58d18471700f0b0eb90bb15c58fb227809d45090f3e65'
print("Source:", 'https://huggingface.co/openai/gpt-oss-120b/resolve/b5c939de8f754692c1647ca79fbf85e8c1e70f8a/original/config.json')
config = json.loads(CONFIG_BYTES)
sc = reference['scaling']
assert (config['head_dim'], config['rope_theta'], config['initial_context_length'], config['rope_scaling_factor']) == (sc['head_dim'], sc['base'], sc['original_context'], sc['factor'])
raw = rope_inverse_frequencies(config['head_dim'], config['rope_theta'])
yarn = yarn_scaled_frequencies(config['head_dim'], config['rope_theta'], config['rope_scaling_factor'], config['initial_context_length'])
np.testing.assert_allclose(yarn.inverse_frequencies, sc['yarn']['inverse_frequencies'], rtol=1e-12, atol=1e-15)
np.testing.assert_allclose(ntk_scaled_frequencies(sc['head_dim'],sc['base'],sc['factor']),sc['ntk'],rtol=1e-12,atol=1e-15)
scaling_plot(reference, DEMO_LANGUAGE)
plt.show()
print('YaRN bounds:', yarn.low, yarn.high)
print('Q/K amplitude and full-head score factor:', yarn.attention_factor, yarn.score_factor_if_applied_to_q_and_k)

mref = reference['mrope']
x = np.array(mref['image_input'])
coords = np.array(mref['image_coordinates'], dtype=np.int64)
inv = rope_inverse_frequencies(mref['head_dim'], mref['base'])
rotated = apply_mrope_adjacent(x, coords, mref['axis_sections'], inv)
np.testing.assert_allclose(rotated,mref['image_output'],rtol=1e-12,atol=1e-12)
np.testing.assert_allclose(np.linalg.norm(rotated,axis=-1),np.linalg.norm(x,axis=-1),rtol=1e-12)
changed_coords=coords.copy();changed_coords[:,2]+=1
width_changed=apply_mrope_adjacent(x,changed_coords,mref['axis_sections'],inv)
np.testing.assert_array_equal(width_changed[:,:6],rotated[:,:6])
assert not np.allclose(width_changed[:,6:],rotated[:,6:])
text_pos=np.array([4,5,6,7],dtype=np.int64)
text_axes=np.repeat(text_pos[:,None],3,axis=1)
np.testing.assert_allclose(apply_mrope_adjacent(x,text_axes,mref['axis_sections'],inv),apply_rope_adjacent(x,text_pos,inv),rtol=1e-12,atol=1e-12)
print('Image rotations:',rotated)
print('Only width pairs change; equal text IDs recover 1D RoPE: PASS')
